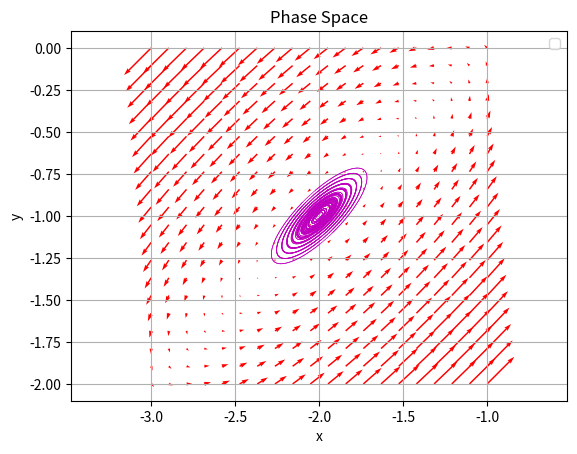

Source code (Python):
#!/usr/bin/env python
# coding: utf-8

# In[ ]:


import numpy as np
from scipy.integrate import odeint
import matplotlib.pyplot as plt


# In[ ]:



# function that returns dz/dt
def model(z,t):
    x = z[0]
    y = z[1]
    dxdt = 4*x-5*y+3
    dydt = 5*x-4*y+6
    dzdt = [dxdt,dydt]
    return dzdt

# f function
def f(Y, t):
    y1, y2 = Y
    return [4*y1-5*y2+3, 5*y1-4*y2+6]


# In[ ]:


y1 = np.linspace(-3, -1, 20)
y2 = np.linspace(-2, 0, 20)

Y1, Y2 = np.meshgrid(y1, y2)

t = 0

u, v = np.zeros(Y1.shape), np.zeros(Y2.shape)

NI, NJ = Y1.shape

for i in range(NI):
    for j in range(NJ):
        x = Y1[i, j]
        y = Y2[i, j]
        yprime = f([x, y], t)
        u[i,j] = yprime[0]
        v[i,j] = yprime[1]
     

Q = plt.quiver(Y1, Y2, u, v, color='r')

plt.xlabel('$x$')
plt.ylabel('$y$')
plt.title('Orbits on phase space')
#plt.xlim([-2, 8])
#plt.ylim([-4, 4])


# In[ ]:


#Ploting solutions with different initial conditions

for x0 in [k * 0.01-2.1 for k in range(0, 20,2)]:
    for y0 in [w * 0.01-1.1 for w in range(0, 20,2)]:    
        # initial condition
        z0 = [x0,y0]

        # number of time points
        n = 400

        # time points
        t = np.linspace(0, 2,n)


        # store solution
        x = np.empty_like(t)
        y = np.empty_like(t)

        # record initial conditions
        x[0] = z0[0]
        y[0] = z0[1]

        # solve ODE
        for i in range(1,n):
            # span for next time step
            tspan = [t[i-1],t[i]]
            # solve for next step
            z = odeint(model,z0,tspan)
            # store solution for plotting
            x[i] = z[1][0]
            y[i] = z[1][1]
            # next initial condition
            z0 = z[1]


        #plot phase space
        plt.plot(x,y,'m',linewidth=.5)
        plt.ylabel('y')
        plt.xlabel('x')
        plt.axis('equal')
        plt.legend(loc='best')
        plt.title('Phase Space')

plt.grid()        
plt.show()

